The GitHub repository zach-merritt/weedeater contains a labelled image folder "data_for_modeling" with 5 categories: dirt, marigold, morning glory, pea, radish. Examples follow, each with its label.

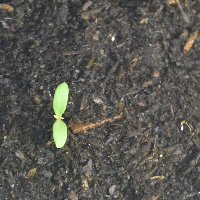
Label: marigold

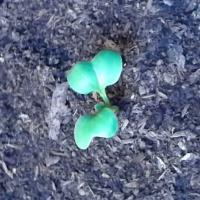
Label: radish

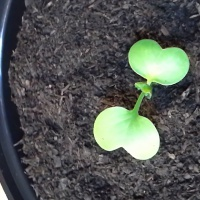
Label: radish

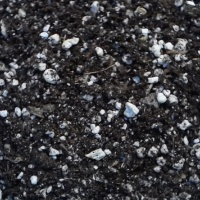
Label: dirt

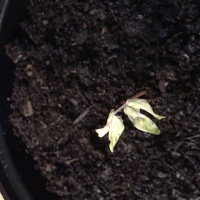
Label: morning glory

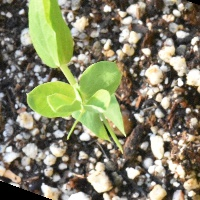
Label: pea
